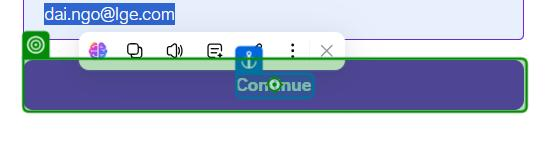
Workflow: LoginFlow

Step 1: click on the button 'Continue' in window 'LG. | Udemy Business' (chrome.exe)

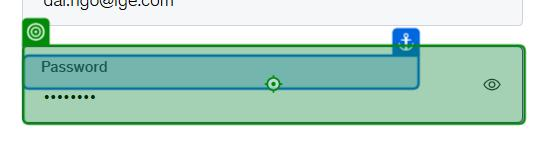
Step 2: type a value into the text box 'Password' in window 'LG. | Udemy Business' (chrome.exe)
